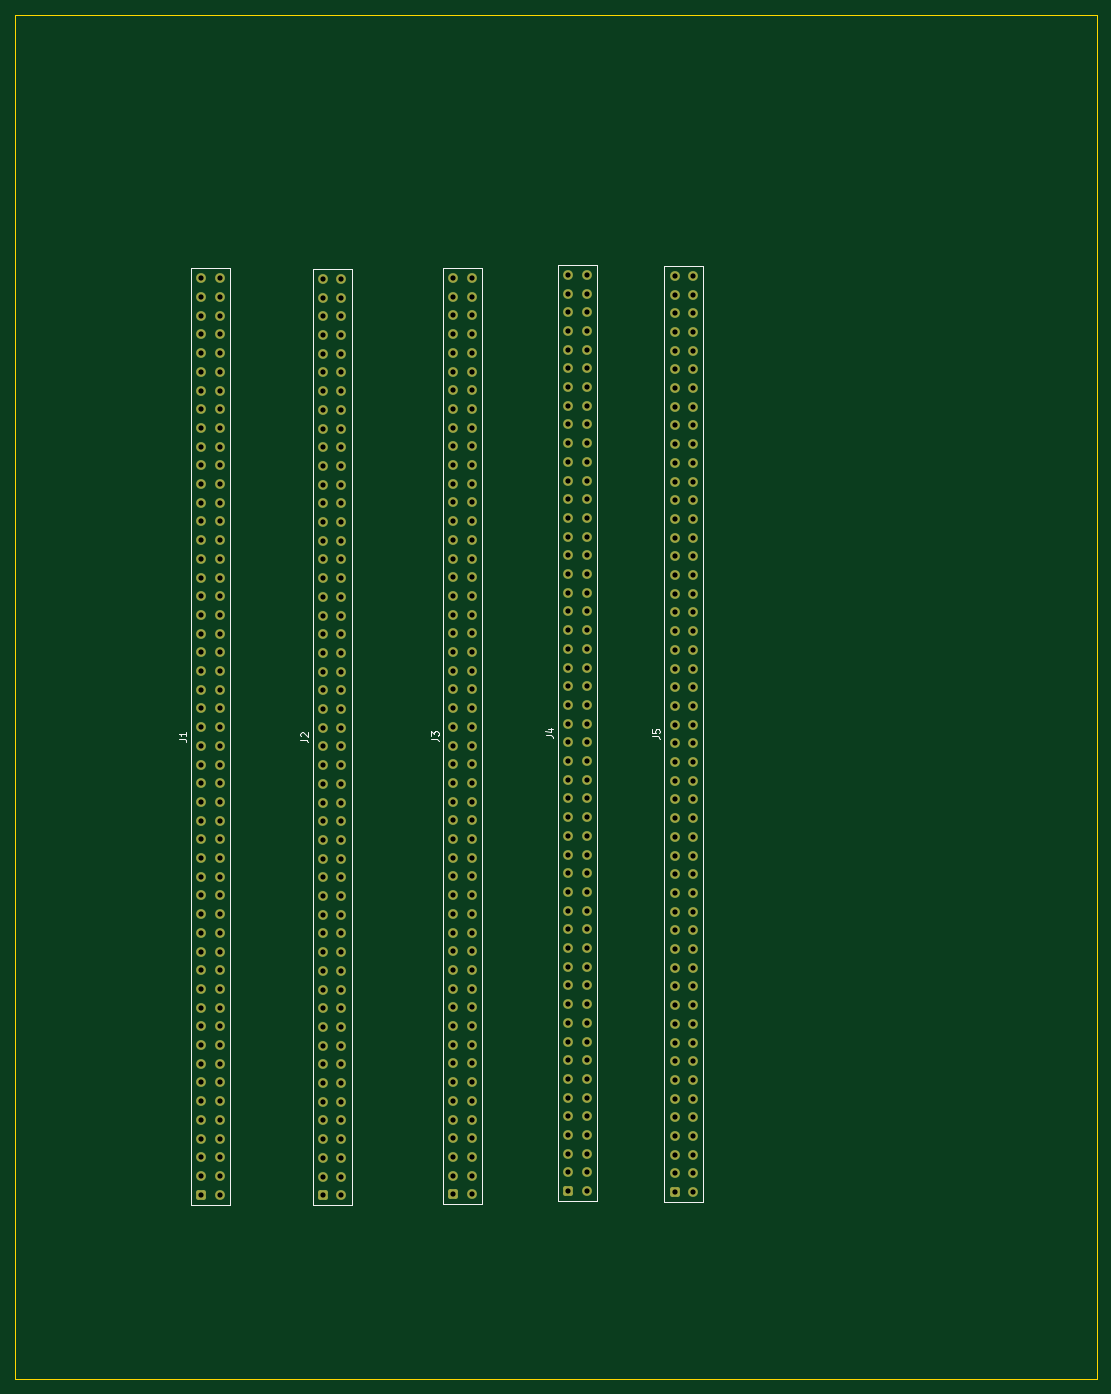
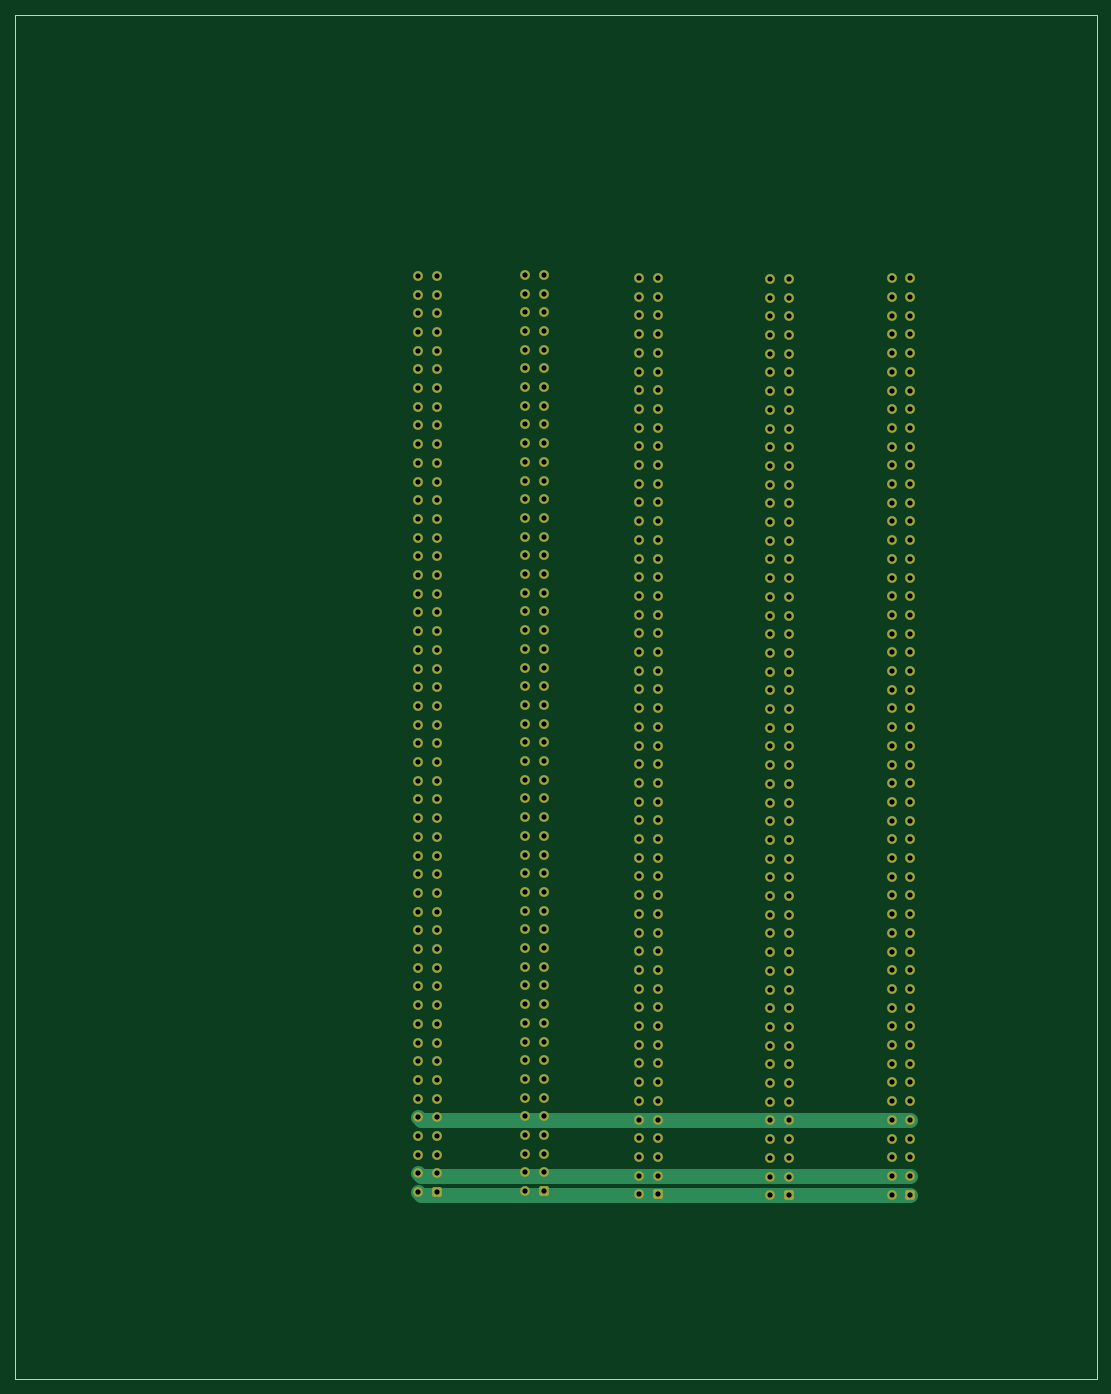
Circuit board: 11 layer files. Board 147.0 x 185.4 mm.
- bottom_copper: cptrep_8500_backplane-B_Cu.gbr (21270 bytes)
- bottom_mask: cptrep_8500_backplane-B_Mask.gbr (13747 bytes)
- paste: cptrep_8500_backplane-B_Paste.gbr (478 bytes)
- bottom_silk: cptrep_8500_backplane-B_Silkscreen.gbr (479 bytes)
- outline: cptrep_8500_backplane-Edge_Cuts.gbr (629 bytes)
- top_copper: cptrep_8500_backplane-F_Cu.gbr (20787 bytes)
- top_mask: cptrep_8500_backplane-F_Mask.gbr (13747 bytes)
- paste: cptrep_8500_backplane-F_Paste.gbr (478 bytes)
- top_silk: cptrep_8500_backplane-F_Silkscreen.gbr (5190 bytes)
- drill: cptrep_8500_backplane-NPTH.drl (279 bytes)
- drill: cptrep_8500_backplane-PTH.drl (8336 bytes)

=== bottom_copper: cptrep_8500_backplane-B_Cu.gbr (21270 bytes, source omitted) ===
=== bottom_mask: cptrep_8500_backplane-B_Mask.gbr (13747 bytes, source omitted) ===
=== paste: cptrep_8500_backplane-B_Paste.gbr ===
%TF.GenerationSoftware,KiCad,Pcbnew,9.0.6-1.fc43*%
%TF.CreationDate,2026-03-20T05:45:43+00:00*%
%TF.ProjectId,cptrep_8500_backplane,63707472-6570-45f3-9835-30305f626163,rev?*%
%TF.SameCoordinates,Original*%
%TF.FileFunction,Paste,Bot*%
%TF.FilePolarity,Positive*%
%FSLAX46Y46*%
G04 Gerber Fmt 4.6, Leading zero omitted, Abs format (unit mm)*
G04 Created by KiCad (PCBNEW 9.0.6-1.fc43) date 2026-03-20 05:45:43*
%MOMM*%
%LPD*%
G01*
G04 APERTURE LIST*
G04 APERTURE END LIST*
M02*

=== bottom_silk: cptrep_8500_backplane-B_Silkscreen.gbr ===
%TF.GenerationSoftware,KiCad,Pcbnew,9.0.6-1.fc43*%
%TF.CreationDate,2026-03-20T05:45:43+00:00*%
%TF.ProjectId,cptrep_8500_backplane,63707472-6570-45f3-9835-30305f626163,rev?*%
%TF.SameCoordinates,Original*%
%TF.FileFunction,Legend,Bot*%
%TF.FilePolarity,Positive*%
%FSLAX46Y46*%
G04 Gerber Fmt 4.6, Leading zero omitted, Abs format (unit mm)*
G04 Created by KiCad (PCBNEW 9.0.6-1.fc43) date 2026-03-20 05:45:43*
%MOMM*%
%LPD*%
G01*
G04 APERTURE LIST*
G04 APERTURE END LIST*
M02*

=== outline: cptrep_8500_backplane-Edge_Cuts.gbr ===
%TF.GenerationSoftware,KiCad,Pcbnew,9.0.6-1.fc43*%
%TF.CreationDate,2026-03-20T05:45:43+00:00*%
%TF.ProjectId,cptrep_8500_backplane,63707472-6570-45f3-9835-30305f626163,rev?*%
%TF.SameCoordinates,Original*%
%TF.FileFunction,Profile,NP*%
%FSLAX46Y46*%
G04 Gerber Fmt 4.6, Leading zero omitted, Abs format (unit mm)*
G04 Created by KiCad (PCBNEW 9.0.6-1.fc43) date 2026-03-20 05:45:43*
%MOMM*%
%LPD*%
G01*
G04 APERTURE LIST*
%TA.AperFunction,Profile*%
%ADD10C,0.050000*%
%TD*%
G04 APERTURE END LIST*
D10*
X29330000Y-5160000D02*
X176310000Y-5160000D01*
X176310000Y-190520000D01*
X29330000Y-190520000D01*
X29330000Y-5160000D01*
M02*

=== top_copper: cptrep_8500_backplane-F_Cu.gbr (20787 bytes, source omitted) ===
=== top_mask: cptrep_8500_backplane-F_Mask.gbr (13747 bytes, source omitted) ===
=== paste: cptrep_8500_backplane-F_Paste.gbr ===
%TF.GenerationSoftware,KiCad,Pcbnew,9.0.6-1.fc43*%
%TF.CreationDate,2026-03-20T05:45:43+00:00*%
%TF.ProjectId,cptrep_8500_backplane,63707472-6570-45f3-9835-30305f626163,rev?*%
%TF.SameCoordinates,Original*%
%TF.FileFunction,Paste,Top*%
%TF.FilePolarity,Positive*%
%FSLAX46Y46*%
G04 Gerber Fmt 4.6, Leading zero omitted, Abs format (unit mm)*
G04 Created by KiCad (PCBNEW 9.0.6-1.fc43) date 2026-03-20 05:45:43*
%MOMM*%
%LPD*%
G01*
G04 APERTURE LIST*
G04 APERTURE END LIST*
M02*

=== top_silk: cptrep_8500_backplane-F_Silkscreen.gbr ===
%TF.GenerationSoftware,KiCad,Pcbnew,9.0.6-1.fc43*%
%TF.CreationDate,2026-03-20T05:45:43+00:00*%
%TF.ProjectId,cptrep_8500_backplane,63707472-6570-45f3-9835-30305f626163,rev?*%
%TF.SameCoordinates,Original*%
%TF.FileFunction,Legend,Top*%
%TF.FilePolarity,Positive*%
%FSLAX46Y46*%
G04 Gerber Fmt 4.6, Leading zero omitted, Abs format (unit mm)*
G04 Created by KiCad (PCBNEW 9.0.6-1.fc43) date 2026-03-20 05:45:43*
%MOMM*%
%LPD*%
G01*
G04 APERTURE LIST*
%ADD10C,0.150000*%
%ADD11C,0.120000*%
G04 APERTURE END LIST*
D10*
X115944819Y-103223333D02*
X116659104Y-103223333D01*
X116659104Y-103223333D02*
X116801961Y-103270952D01*
X116801961Y-103270952D02*
X116897200Y-103366190D01*
X116897200Y-103366190D02*
X116944819Y-103509047D01*
X116944819Y-103509047D02*
X116944819Y-103604285D01*
X115944819Y-102270952D02*
X115944819Y-102747142D01*
X115944819Y-102747142D02*
X116421009Y-102794761D01*
X116421009Y-102794761D02*
X116373390Y-102747142D01*
X116373390Y-102747142D02*
X116325771Y-102651904D01*
X116325771Y-102651904D02*
X116325771Y-102413809D01*
X116325771Y-102413809D02*
X116373390Y-102318571D01*
X116373390Y-102318571D02*
X116421009Y-102270952D01*
X116421009Y-102270952D02*
X116516247Y-102223333D01*
X116516247Y-102223333D02*
X116754342Y-102223333D01*
X116754342Y-102223333D02*
X116849580Y-102270952D01*
X116849580Y-102270952D02*
X116897200Y-102318571D01*
X116897200Y-102318571D02*
X116944819Y-102413809D01*
X116944819Y-102413809D02*
X116944819Y-102651904D01*
X116944819Y-102651904D02*
X116897200Y-102747142D01*
X116897200Y-102747142D02*
X116849580Y-102794761D01*
X101464819Y-103083333D02*
X102179104Y-103083333D01*
X102179104Y-103083333D02*
X102321961Y-103130952D01*
X102321961Y-103130952D02*
X102417200Y-103226190D01*
X102417200Y-103226190D02*
X102464819Y-103369047D01*
X102464819Y-103369047D02*
X102464819Y-103464285D01*
X101798152Y-102178571D02*
X102464819Y-102178571D01*
X101417200Y-102416666D02*
X102131485Y-102654761D01*
X102131485Y-102654761D02*
X102131485Y-102035714D01*
X85894819Y-103513333D02*
X86609104Y-103513333D01*
X86609104Y-103513333D02*
X86751961Y-103560952D01*
X86751961Y-103560952D02*
X86847200Y-103656190D01*
X86847200Y-103656190D02*
X86894819Y-103799047D01*
X86894819Y-103799047D02*
X86894819Y-103894285D01*
X85894819Y-103132380D02*
X85894819Y-102513333D01*
X85894819Y-102513333D02*
X86275771Y-102846666D01*
X86275771Y-102846666D02*
X86275771Y-102703809D01*
X86275771Y-102703809D02*
X86323390Y-102608571D01*
X86323390Y-102608571D02*
X86371009Y-102560952D01*
X86371009Y-102560952D02*
X86466247Y-102513333D01*
X86466247Y-102513333D02*
X86704342Y-102513333D01*
X86704342Y-102513333D02*
X86799580Y-102560952D01*
X86799580Y-102560952D02*
X86847200Y-102608571D01*
X86847200Y-102608571D02*
X86894819Y-102703809D01*
X86894819Y-102703809D02*
X86894819Y-102989523D01*
X86894819Y-102989523D02*
X86847200Y-103084761D01*
X86847200Y-103084761D02*
X86799580Y-103132380D01*
X68144819Y-103643333D02*
X68859104Y-103643333D01*
X68859104Y-103643333D02*
X69001961Y-103690952D01*
X69001961Y-103690952D02*
X69097200Y-103786190D01*
X69097200Y-103786190D02*
X69144819Y-103929047D01*
X69144819Y-103929047D02*
X69144819Y-104024285D01*
X68240057Y-103214761D02*
X68192438Y-103167142D01*
X68192438Y-103167142D02*
X68144819Y-103071904D01*
X68144819Y-103071904D02*
X68144819Y-102833809D01*
X68144819Y-102833809D02*
X68192438Y-102738571D01*
X68192438Y-102738571D02*
X68240057Y-102690952D01*
X68240057Y-102690952D02*
X68335295Y-102643333D01*
X68335295Y-102643333D02*
X68430533Y-102643333D01*
X68430533Y-102643333D02*
X68573390Y-102690952D01*
X68573390Y-102690952D02*
X69144819Y-103262380D01*
X69144819Y-103262380D02*
X69144819Y-102643333D01*
X51634819Y-103553333D02*
X52349104Y-103553333D01*
X52349104Y-103553333D02*
X52491961Y-103600952D01*
X52491961Y-103600952D02*
X52587200Y-103696190D01*
X52587200Y-103696190D02*
X52634819Y-103839047D01*
X52634819Y-103839047D02*
X52634819Y-103934285D01*
X52634819Y-102553333D02*
X52634819Y-103124761D01*
X52634819Y-102839047D02*
X51634819Y-102839047D01*
X51634819Y-102839047D02*
X51777676Y-102934285D01*
X51777676Y-102934285D02*
X51872914Y-103029523D01*
X51872914Y-103029523D02*
X51920533Y-103124761D01*
D11*
%TO.C,J5*%
X117580000Y-166500000D02*
X117580000Y-39280000D01*
X122880000Y-166500000D02*
X117580000Y-166500000D01*
X117580000Y-39280000D02*
X122880000Y-39280000D01*
X122880000Y-39280000D02*
X122880000Y-166500000D01*
%TO.C,J4*%
X103100000Y-166360000D02*
X103100000Y-39140000D01*
X108400000Y-166360000D02*
X103100000Y-166360000D01*
X103100000Y-39140000D02*
X108400000Y-39140000D01*
X108400000Y-39140000D02*
X108400000Y-166360000D01*
%TO.C,J3*%
X87530000Y-166790000D02*
X87530000Y-39570000D01*
X92830000Y-166790000D02*
X87530000Y-166790000D01*
X87530000Y-39570000D02*
X92830000Y-39570000D01*
X92830000Y-39570000D02*
X92830000Y-166790000D01*
%TO.C,J2*%
X69780000Y-166920000D02*
X69780000Y-39700000D01*
X75080000Y-166920000D02*
X69780000Y-166920000D01*
X69780000Y-39700000D02*
X75080000Y-39700000D01*
X75080000Y-39700000D02*
X75080000Y-166920000D01*
%TO.C,J1*%
X53270000Y-166830000D02*
X53270000Y-39610000D01*
X58570000Y-166830000D02*
X53270000Y-166830000D01*
X53270000Y-39610000D02*
X58570000Y-39610000D01*
X58570000Y-39610000D02*
X58570000Y-166830000D01*
%TD*%
M02*

=== drill: cptrep_8500_backplane-NPTH.drl ===
M48
; DRILL file {KiCad 9.0.6-1.fc43} date 2026-03-20T05:45:40+0000
; FORMAT={-:-/ absolute / inch / decimal}
; #@! TF.CreationDate,2026-03-20T05:45:40+00:00
; #@! TF.GenerationSoftware,Kicad,Pcbnew,9.0.6-1.fc43
; #@! TF.FileFunction,NonPlated,1,2,NPTH
FMAT,2
INCH
%
G90
G05
M30

=== drill: cptrep_8500_backplane-PTH.drl (8336 bytes, source omitted) ===
